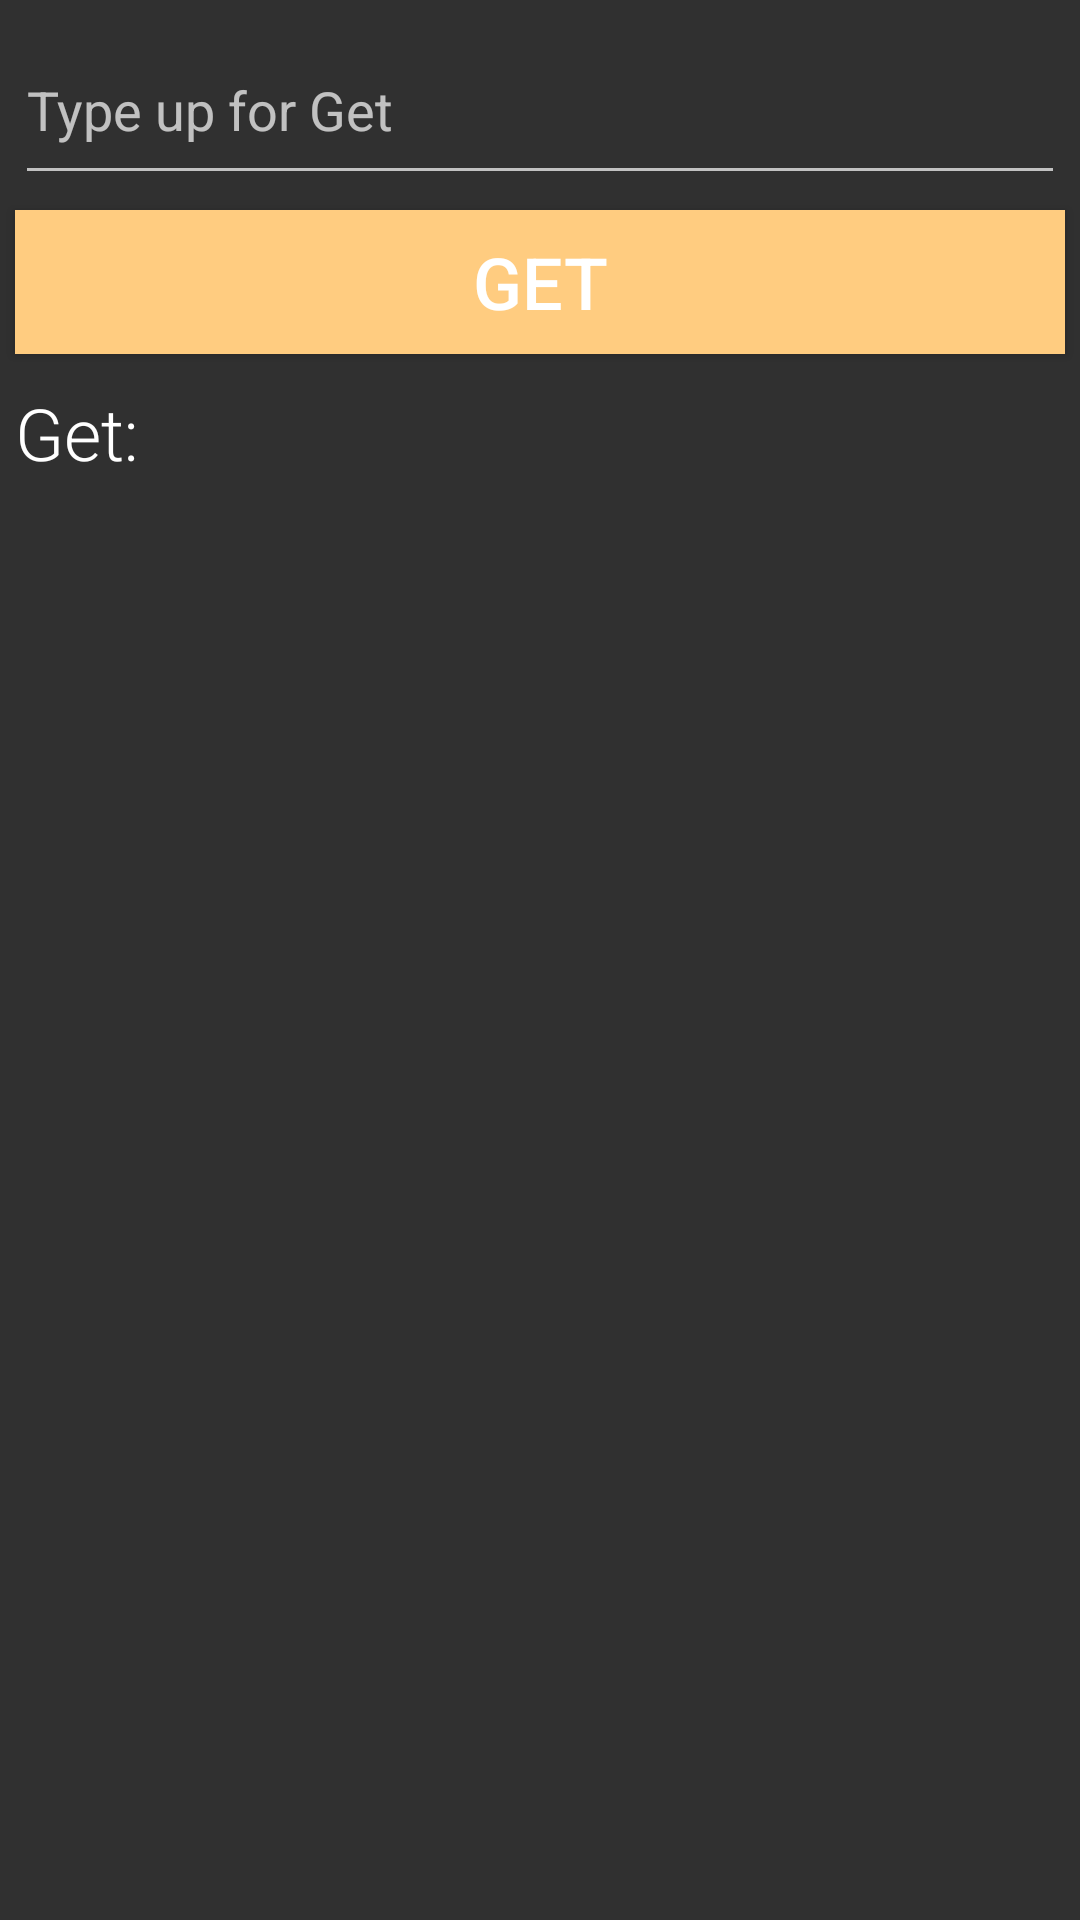

Android layout source for this screen:
<!-- AndroidManifest.xml: application theme AppTheme -->
<!-- res/layout/socket_layout.xml -->
<?xml version="1.0" encoding="utf-8"?>
<RelativeLayout xmlns:android="http://schemas.android.com/apk/res/android"
                android:layout_width="match_parent"
                android:layout_height="match_parent">

    <EditText
        android:id="@+id/socketEditText"
        android:layout_width="match_parent"
        android:layout_height="wrap_content"
        android:layout_marginTop="5dp"
        android:layout_marginRight="5dp"
        android:layout_marginLeft="5dp"
        android:hint="@string/socket_get_hint"
        android:minHeight="60dp"
        />

    <Button
        android:id="@+id/socketGetButton"
        android:layout_width="match_parent"
        android:layout_height="wrap_content"
        android:layout_below="@id/socketEditText"
        android:layout_marginTop="5dp"
        android:layout_marginRight="5dp"
        android:layout_marginLeft="5dp"
        android:text="@string/socket_get_button"
        style="@style/RobotoButtonStyle"
        />

    <TextView
        android:id="@+id/socketGetTextView"
        android:layout_width="match_parent"
        android:layout_height="match_parent"
        android:layout_below="@id/socketGetButton"
        android:layout_marginTop="5dp"
        android:layout_marginRight="5dp"
        android:layout_marginLeft="5dp"
        android:layout_marginBottom="5dp"
        android:maxLines="50"
        android:scrollbars="vertical"
        android:text="@string/socket_get_textview"
        style="@style/RobotoTextViewStyle"
        />
    
</RelativeLayout>
<!-- resources referenced by this layout -->
<resources>
  <string name="socket_get_button">GET</string>
  <string name="socket_get_hint">Type up for Get</string>
  <string name="socket_get_textview">Get:</string>
  <style name="RobotoButtonStyle" parent="Base.TextAppearance.AppCompat.Widget.Button">
          <item name="android:textColor">@color/justWhite</item>
          <item name="android:textSize">24sp</item>
          <item name="android:background">@color/colorPrimaryDark</item>
          <item name="android:layout_marginRight">5dp</item>
          <item name="android:layout_marginLeft">5dp</item>
          <item name="android:layout_marginBottom">5dp</item>
      </style>
  <style name="RobotoTextViewStyle" parent="android:Widget.TextView">
          <item name="android:fontFamily">sans-serif-light</item>
          <item name="android:textColor">@color/justWhite</item>
          <item name="android:textSize">24sp</item>
      </style>
  <style name="AppTheme" parent="Theme.AppCompat.NoActionBar">
          
          <item name="colorPrimary">@color/colorPrimary</item>
          <item name="colorPrimaryDark">@color/colorPrimaryDark</item>
          <item name="colorAccent">@color/colorPrimaryDark</item>
      </style>
  <color name="justWhite">#FFFFFF</color>
  <color name="colorPrimaryDark">#ffcc80</color>
  <color name="colorPrimary">#ffb74d</color>
</resources>
